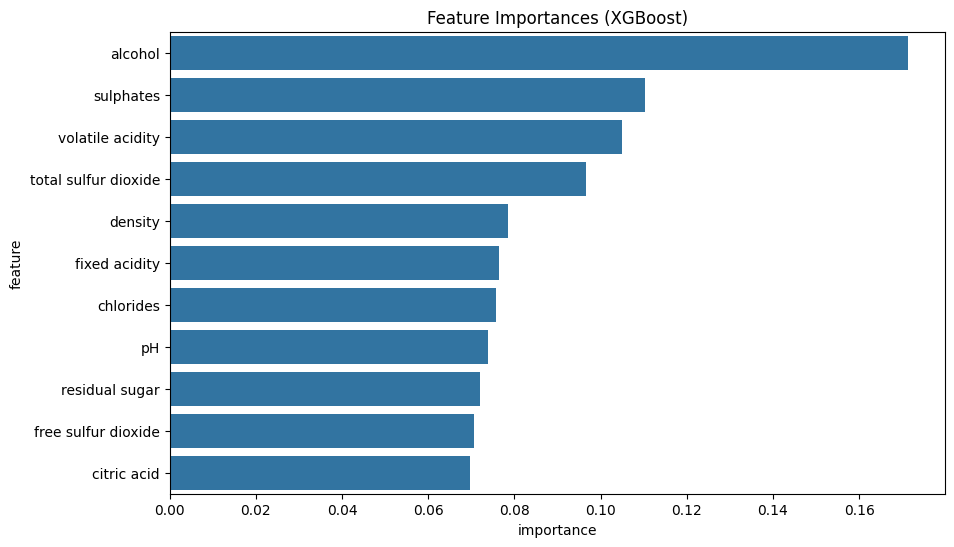

The file beside this chart, header and first rows:
feature, importance
alcohol, 0.1713
sulphates, 0.1103
volatile acidity, 0.1049
total sulfur dioxide, 0.09664
density, 0.07857
fixed acidity, 0.07652
chlorides, 0.07563
pH, 0.07392
residual sugar, 0.07194
free sulfur dioxide, 0.07067
citric acid, 0.06966
